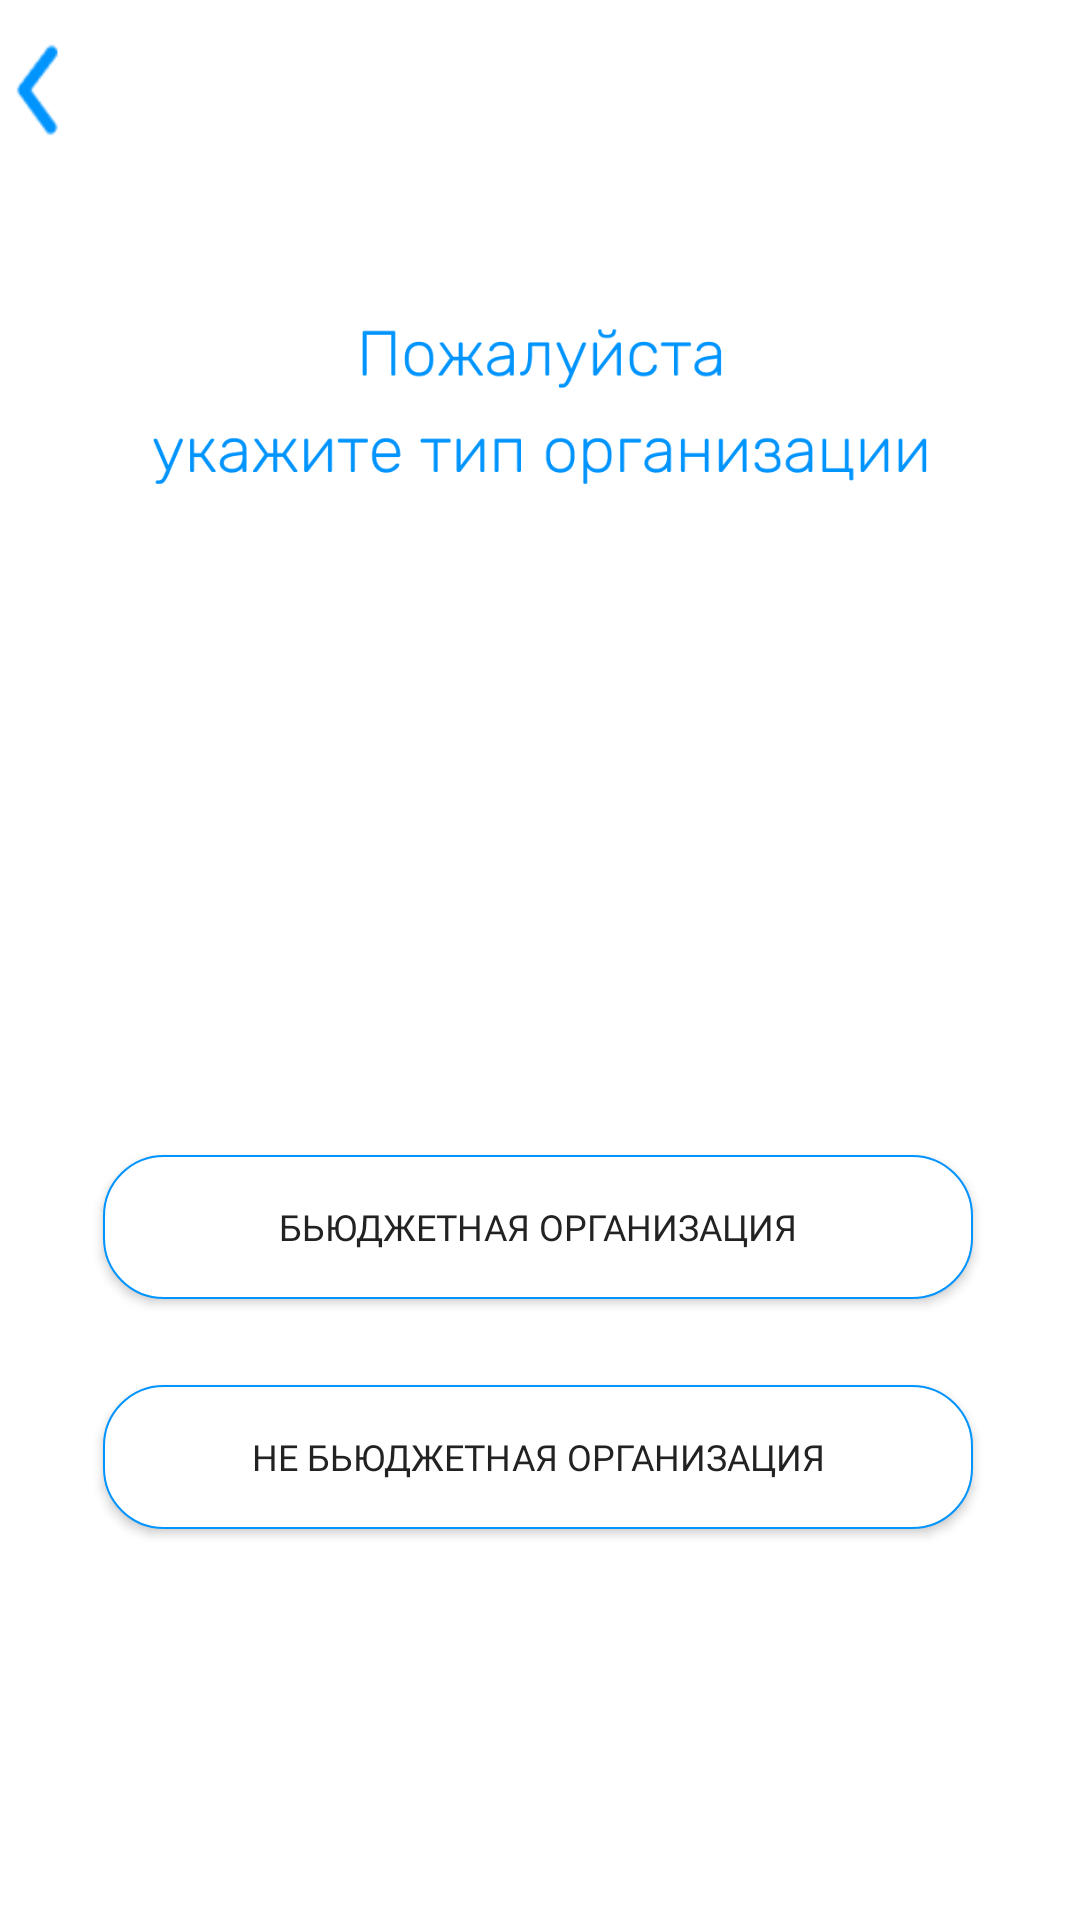

Layout XML and referenced resources for this Android screen:
<!-- AndroidManifest.xml: application theme Theme.Beta1 -->
<!-- res/layout/activity_type_of_user2.xml -->
<?xml version="1.0" encoding="utf-8"?>
<androidx.constraintlayout.widget.ConstraintLayout xmlns:android="http://schemas.android.com/apk/res/android"
    xmlns:app="http://schemas.android.com/apk/res-auto"
    xmlns:tools="http://schemas.android.com/tools"
    android:layout_width="match_parent"
    android:layout_height="match_parent"
    tools:context=".TypeOfUser2"
    android:background="#ffff">

    <ImageView
        android:id="@+id/imageView5"
        android:layout_width="54dp"
        android:layout_height="54dp"
        android:layout_marginStart="166dp"
        android:layout_marginTop="105dp"
        android:layout_marginEnd="172dp"
        android:layout_marginBottom="540dp"
        app:layout_constraintBottom_toBottomOf="parent"
        app:layout_constraintEnd_toEndOf="parent"
        app:layout_constraintHorizontal_bias="0.535"
        app:layout_constraintStart_toStartOf="parent"
        app:layout_constraintTop_toTopOf="parent"
        app:layout_constraintVertical_bias="0.186"
        app:srcCompat="@drawable/ic_houses" />

    <ImageView
        android:id="@+id/imageView11"
        android:layout_width="258dp"
        android:layout_height="79dp"
        android:layout_marginTop="36dp"
        android:layout_marginBottom="424dp"
        app:layout_constraintBottom_toBottomOf="parent"
        app:layout_constraintEnd_toEndOf="parent"
        app:layout_constraintStart_toStartOf="parent"
        app:layout_constraintTop_toBottomOf="@+id/imageView5"
        app:layout_constraintVertical_bias="0.0"
        app:srcCompat="@drawable/type_of_organization" />

    <Button
        android:id="@+id/button7"
        android:layout_width="290dp"
        android:layout_height="48dp"
        android:layout_marginTop="20dp"
        android:layout_marginBottom="122dp"
        android:background="@drawable/button"
        android:fontFamily="@font/rubik_light"
        android:text="Не бьюджетная организация"
        android:onClick="startNewActivity8"
        android:textAlignment="center"
        android:textColor="#222"
        android:textSize="12sp"
        app:backgroundTint="@null"
        app:layout_constraintBottom_toBottomOf="parent"
        app:layout_constraintEnd_toEndOf="@+id/button8"
        app:layout_constraintStart_toStartOf="@+id/button8"
        app:layout_constraintTop_toBottomOf="@+id/button8" />

    <Button
        android:id="@+id/button8"
        android:layout_width="290dp"
        android:layout_height="48dp"
        android:layout_marginTop="191dp"
        android:layout_marginBottom="188dp"
        android:background="@drawable/button"
        android:fontFamily="@font/rubik_light"
        android:text="Бьюджетная организация"
        android:onClick="startNewActivity7"
        android:textAlignment="center"
        android:textColor="#222"
        android:textSize="12sp"
        app:backgroundTint="@null"
        app:layout_constraintBottom_toBottomOf="parent"
        app:layout_constraintEnd_toEndOf="@+id/imageView11"
        app:layout_constraintHorizontal_bias="0.529"
        app:layout_constraintStart_toStartOf="@+id/imageView11"
        app:layout_constraintTop_toBottomOf="@+id/imageView11" />

    <Button
        android:id="@+id/back_button"
        android:layout_width="45dp"
        android:layout_height="50dp"
        android:layout_marginTop="5dp"
        android:layout_marginEnd="350dp"
        android:layout_marginBottom="105dp"
        android:background="@drawable/ic_back"
        android:stateListAnimator="@null"
        android:textAlignment="center"
        android:textColor="@color/mainbg"
        android:textSize="45sp"
        app:backgroundTint="@null"
        app:layout_constraintEnd_toEndOf="parent"
        app:layout_constraintHorizontal_bias="0.276"
        app:layout_constraintStart_toStartOf="parent"
        app:layout_constraintTop_toTopOf="parent"
        tools:ignore="TouchTargetSizeCheck" />

</androidx.constraintlayout.widget.ConstraintLayout>
<!-- resources referenced by this layout -->
<resources>
  <color name="mainbg">#0094FF</color>
  <!-- drawable button (drawable) -->
  <?xml version="1.0" encoding="utf-8"?>
  <selector xmlns:android="http://schemas.android.com/apk/res/android">
      <item android:state_pressed="true">
          <shape android:shape="rectangle">
              <corners android:radius="20dp"/>
              <stroke android:width="0.8dp" android:color="#0094FF"/>
              <gradient android:startColor="#0094FF" android:endColor="#00C4FF"/>
          </shape>
      </item>
      <item android:state_focused="true">
          <shape android:shape="rectangle">
              <corners android:radius="20dp"/>
              <stroke android:width="0.8dp" android:color="#0094FF"/>
              <solid android:color="#FFFFFF"/>
  
          </shape>
      </item>
      <item>
          <shape android:shape="rectangle">
              <corners android:radius="20dp" />
              <stroke android:width="0.5dp" android:color="#0094FF"/>
              <solid android:color="#FFFFFF"/>
  
          </shape>
      </item>
  
  
  </selector>
  <!-- drawable ic_back: png bitmap (drawable, 630 bytes) -->
  <!-- drawable ic_houses: vector/xml drawable (drawable, 3085 chars, omitted) -->
  <!-- drawable type_of_organization: png bitmap (drawable, 14714 bytes) -->
  <style name="Theme.Beta1" parent="Theme.MaterialComponents.DayNight.NoActionBar">
          
          <item name="colorPrimary">@color/ic_launcher_background</item>
          <item name="colorPrimaryVariant">@color/purple_700</item>
          <item name="colorOnPrimary">@color/white</item>
          
          <item name="colorSecondary">@color/teal_200</item>
          <item name="colorSecondaryVariant">@color/teal_700</item>
          <item name="colorOnSecondary">@color/black</item>
          
          <item name="android:statusBarColor" tools:targetApi="l">@color/mainbg</item>
          
          <item name="windowNoTitle">true</item>&gt;
          <item name="android:windowFullscreen">false</item>
          <item name="android:windowAnimationStyle">@style/animation</item>
  
      </style>
  <color name="ic_launcher_background">#009AFA</color>
  <color name="purple_700">#FF3700B3</color>
  <color name="white">#FFFFFFFF</color>
  <color name="teal_200">#FF03DAC5</color>
  <color name="teal_700">#FF018786</color>
  <color name="black">#FF000000</color>
  <style name="animation">
          <item name="android:windowEnterAnimation">@android:anim/fade_in</item>
          <item name="android:windowExitAnimation">@android:anim/fade_out</item>
  
      </style>
</resources>
